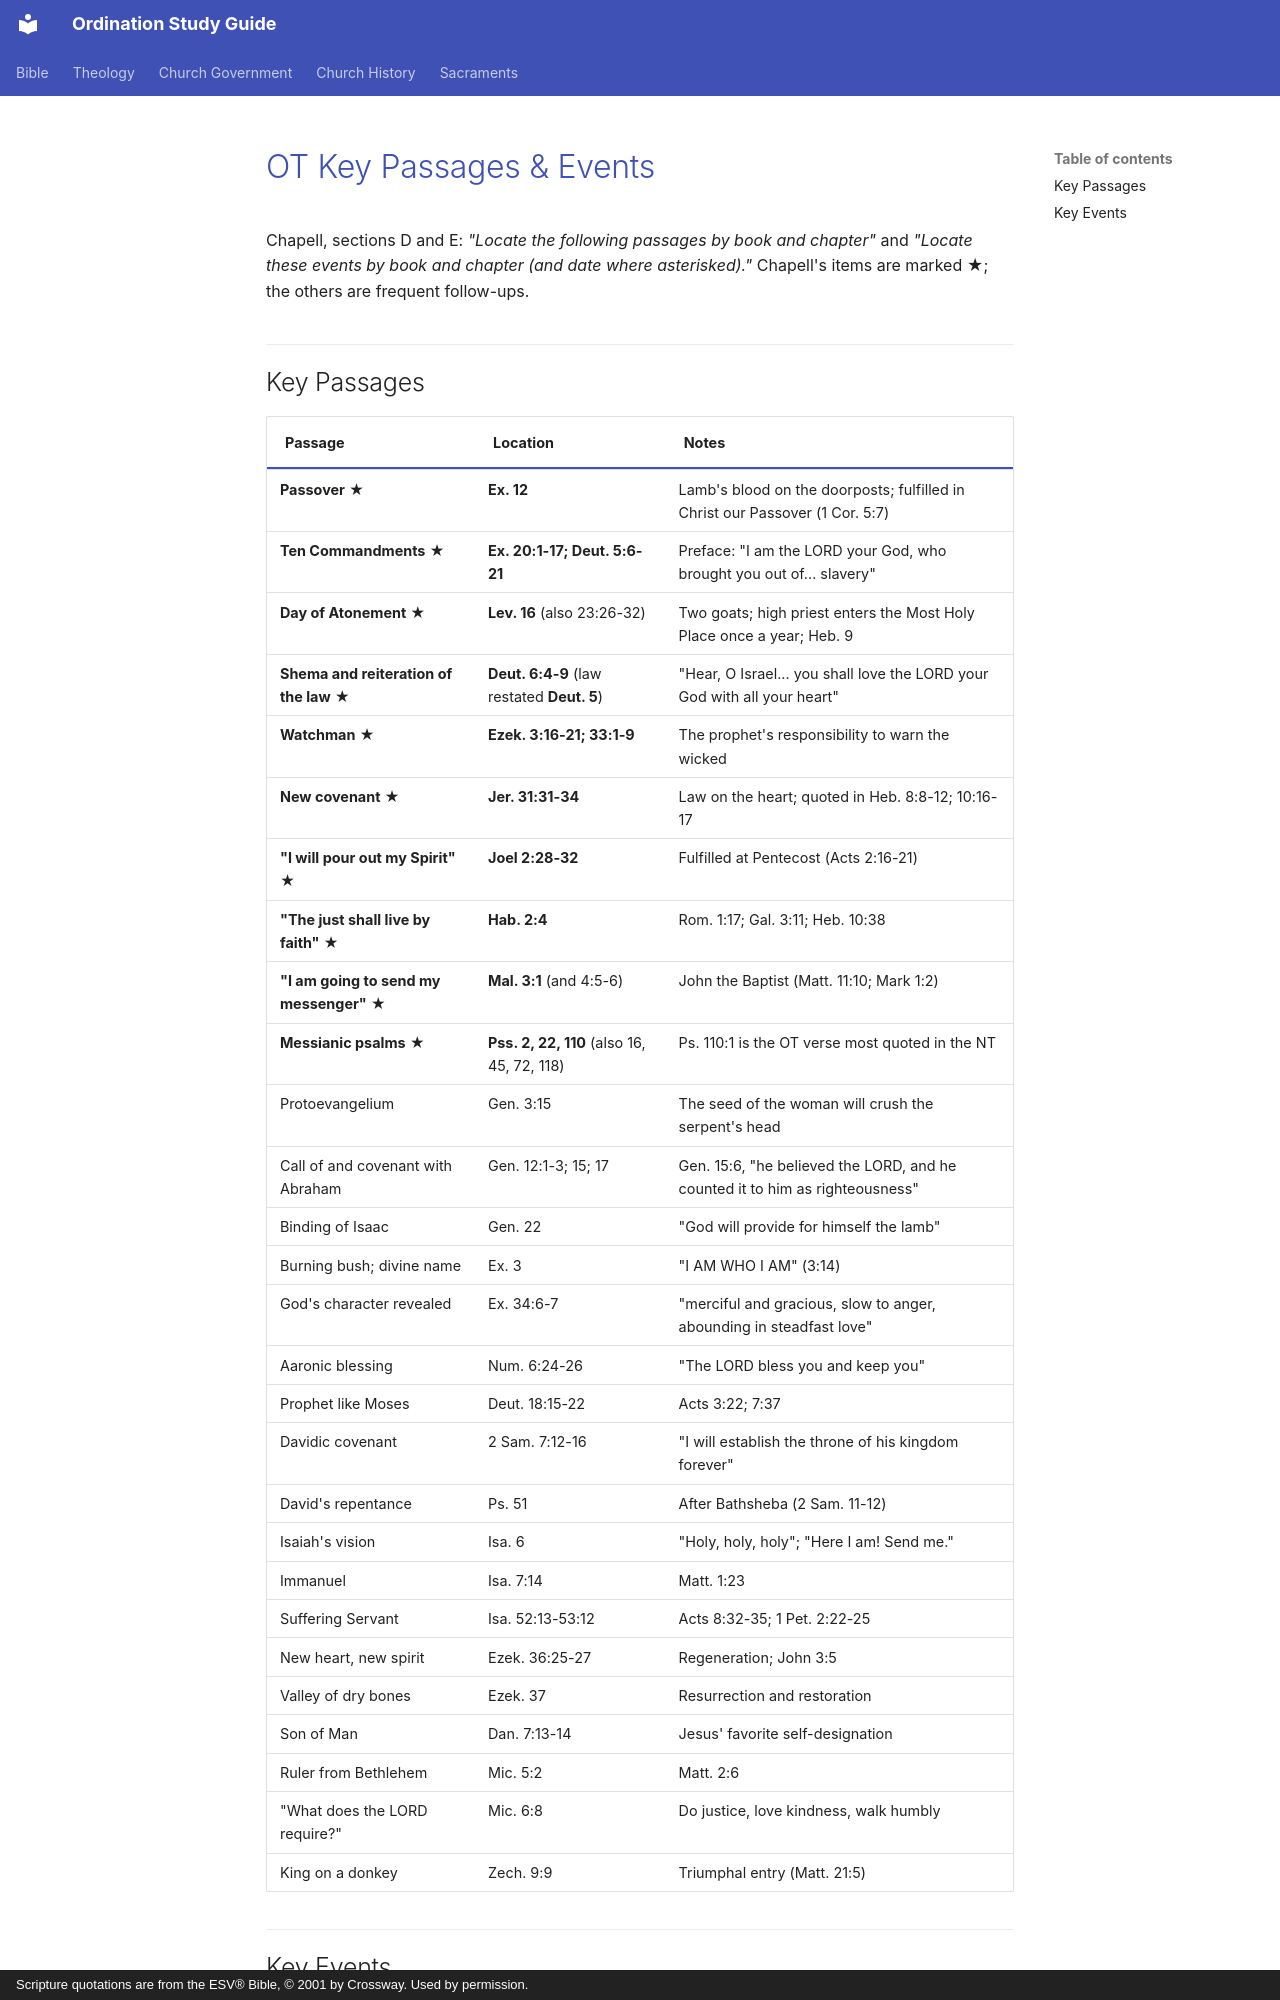

repository: schrjacob/bible-outlines · page: old-testament/passages-events/index.html · generator: mkdocs · copyright: Scripture quotations are from the ESV® Bible, © 2001 by Crossway. Used by permission.

# OT Key Passages & Events

<!-- cols:1 continuous -->

Chapell, sections D and E: *"Locate the following passages by book and chapter"* and *"Locate these events by book and chapter (and date where asterisked)."* Chapell's items are marked ★; the others are frequent follow-ups.
